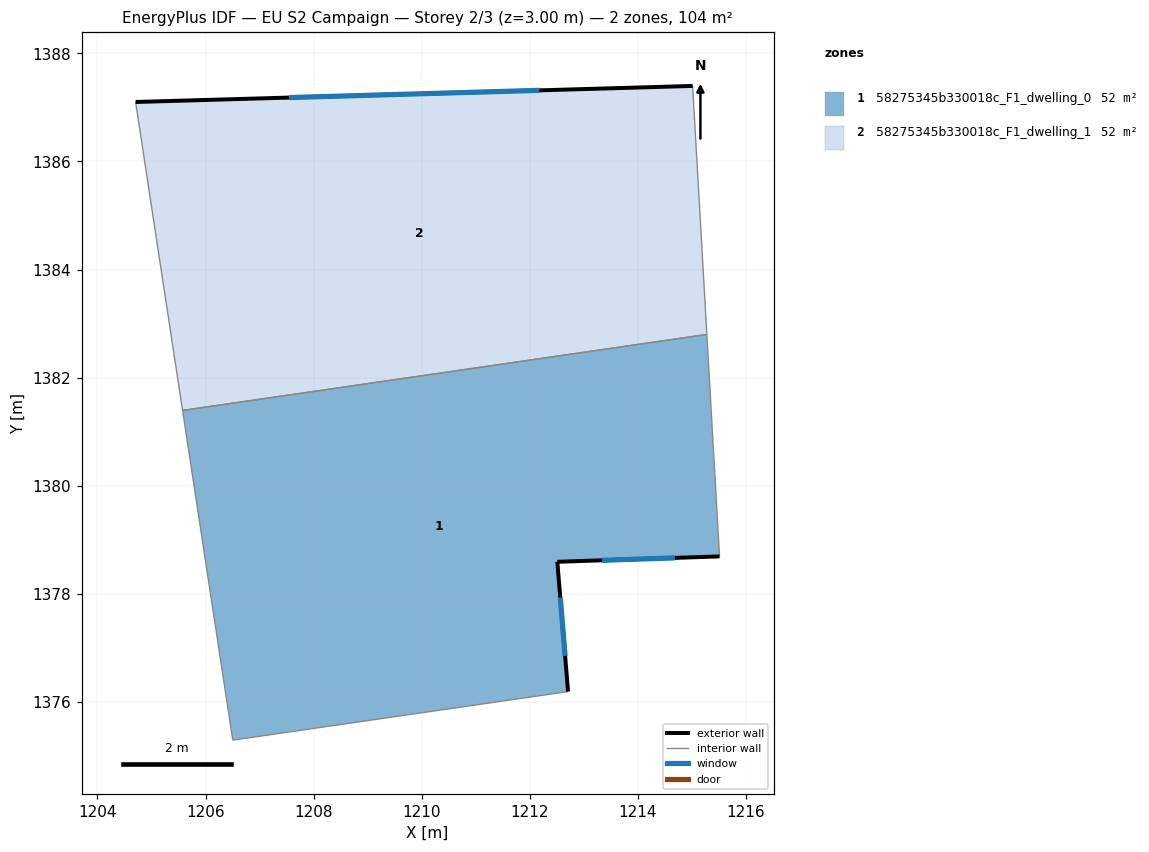
=== STOREY PLAN SPEC (per zone: floor XY polygon, exterior-wall plan segments, windows/doors) ===
zone 1: 58275345b330018c_F1_dwelling_0  (52.0 m²)
  floor: (1215.27, 1382.80) (1215.51, 1378.69) (1212.51, 1378.59) (1212.71, 1376.19) (1206.50, 1375.29) (1205.57, 1381.39)
  exterior wall: (1212.51, 1378.59) – (1215.51, 1378.69)  [3.0 m]
    window: (1213.33, 1378.62) – (1214.68, 1378.67)  [1.8 m²]
  exterior wall: (1212.71, 1376.19) – (1212.51, 1378.59)  [2.4 m]
    window: (1212.65, 1376.85) – (1212.56, 1377.93)  [1.5 m²]
  interior walls: 4
zone 2: 58275345b330018c_F1_dwelling_1  (52.0 m²)
  floor: (1215.01, 1387.40) (1215.27, 1382.80) (1205.57, 1381.39) (1204.70, 1387.10)
  exterior wall: (1215.01, 1387.40) – (1204.70, 1387.10)  [10.3 m]
    window: (1212.18, 1387.32) – (1207.54, 1387.18)  [6.3 m²]
  interior walls: 3

=== DERIVED (storey summary) ===
Building: EU S2 Campaign
Storey: 2 of 3  (floor level z = 3.00 m)
Storey gross floor area: 104.1 m²
Zones on this storey: 2
  - 58275345b330018c_F1_dwelling_0: floor 52.0 m²; exterior wall 5.4 m (16.2 m²); 2 window(s) 3.3 m²; WWR 20.2%
  - 58275345b330018c_F1_dwelling_1: floor 52.0 m²; exterior wall 10.3 m (30.9 m²); 1 window(s) 6.3 m²; WWR 20.2%
Zone adjacency (shared interzone walls):
  - 58275345b330018c_F1_dwelling_0 ↔ 58275345b330018c_F1_dwelling_1